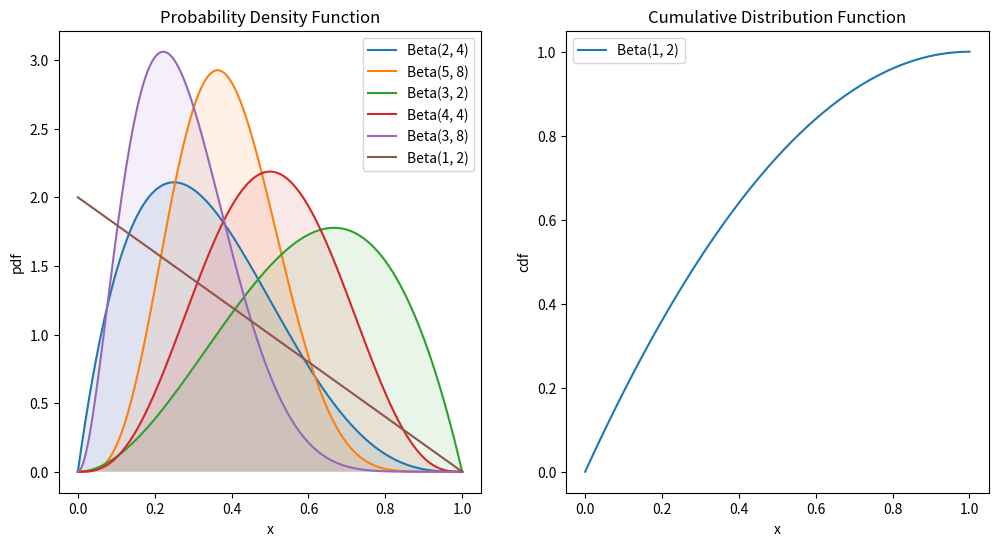

This chart was generated by the following Python code:
# Visualize Beta distribution 

import numpy as np
import matplotlib.pyplot as plt
import scipy.stats as stats


# Generate a grid of x values
x = np.linspace(0, 1, 200)

# Make the plots

plt.figure(figsize=(12, 6))

plt.subplot(121)

# Compute the corresponding probability density function
for i in range(1, 6):
    # Choose random values for a and b
    a = np.random.randint(1, 10)
    b = np.random.randint(1, 10)
    pdf = stats.beta.pdf(x, a, b)
    plt.plot(x, pdf, label=f'Beta({a}, {b})')
    plt.fill_between(x, pdf, alpha=0.1)

a = 1
b = 2
pdf = stats.beta.pdf(x, a, b)
plt.plot(x, pdf, label=f'Beta({a}, {b})')
plt.title('Probability Density Function')
plt.xlabel('x')
plt.ylabel('pdf')
plt.legend()

plt.subplot(122)
plt.plot(x, stats.beta.cdf(x, a, b), label=f'Beta({a}, {b})')
plt.title('Cumulative Distribution Function')
plt.xlabel('x')
plt.ylabel('cdf')
plt.legend()

plt.show()
